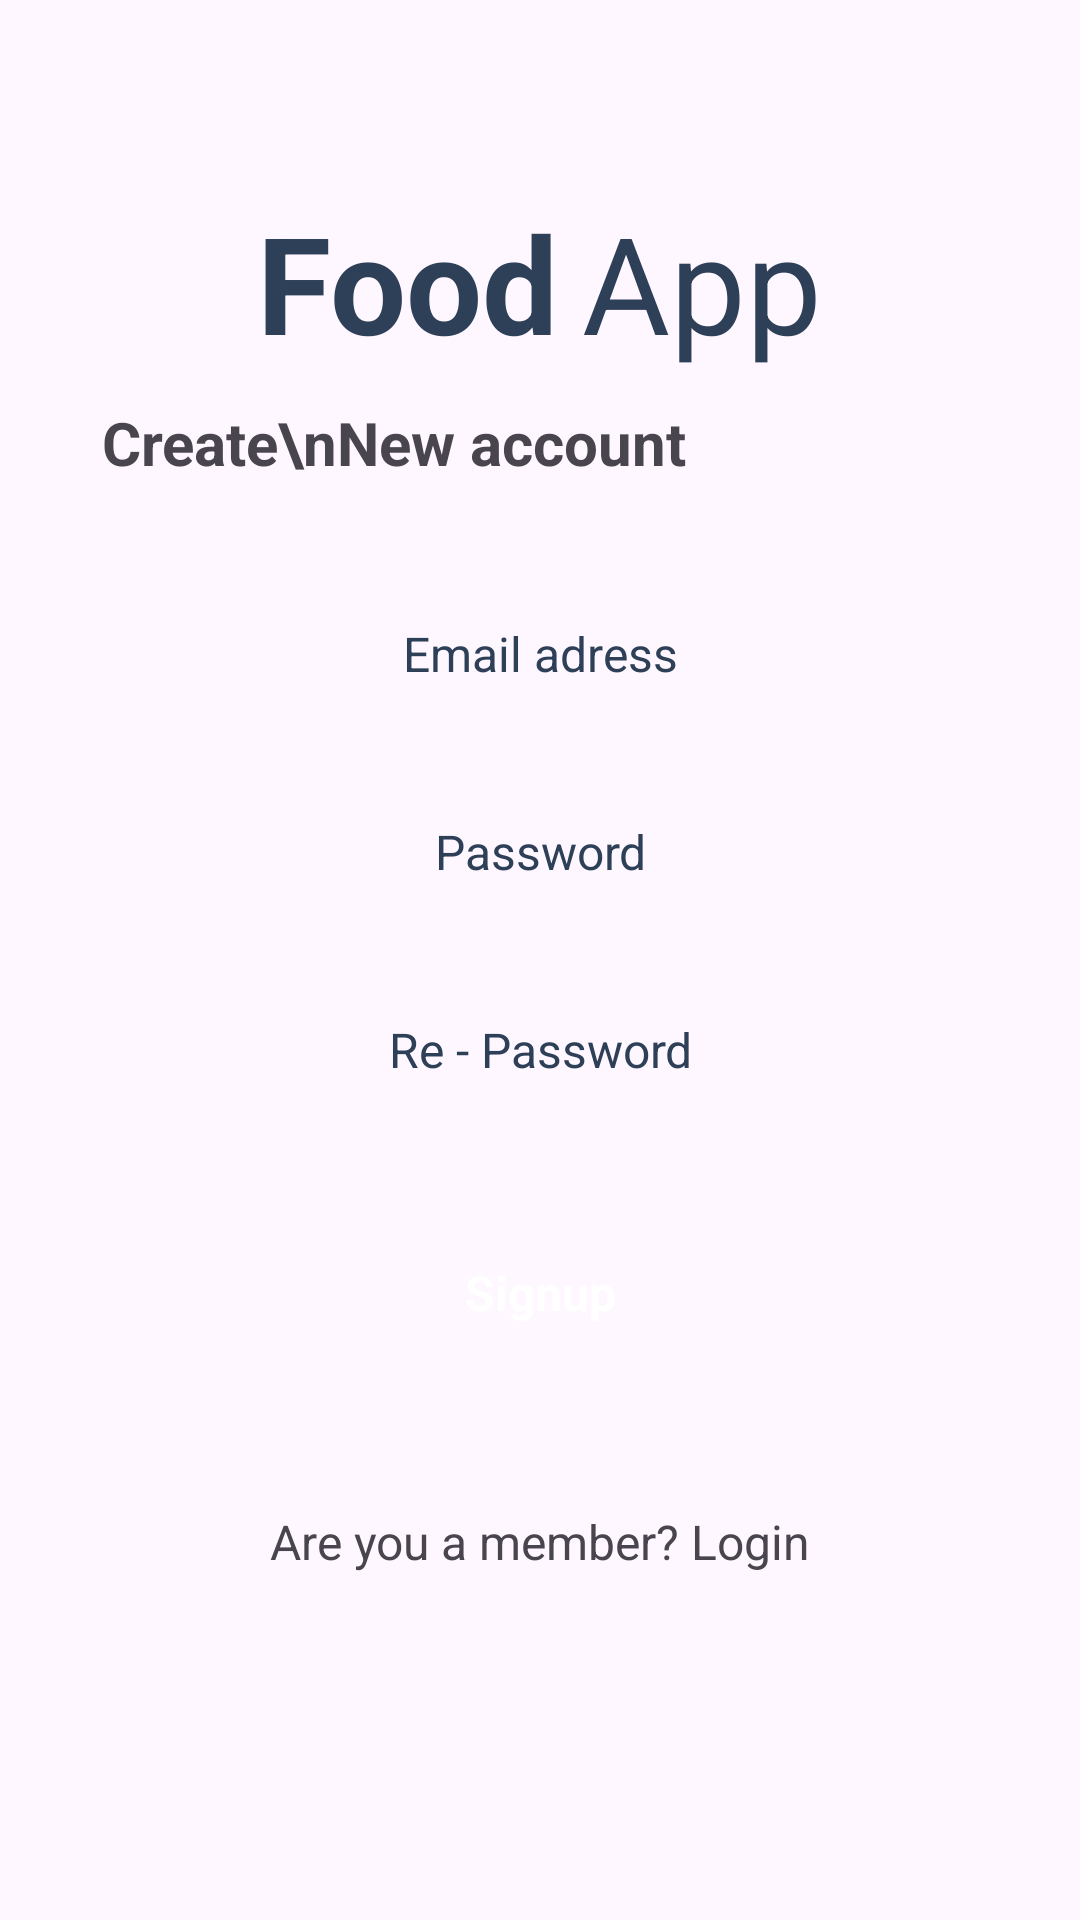

This screen was rendered from an Android layout file. Write that file and the resources it references.
<!-- AndroidManifest.xml: application theme Theme.DoAn_QuanLyNhanVien_Android -->
<!-- res/layout/activity_signup.xml -->
<?xml version="1.0" encoding="utf-8"?>
<androidx.constraintlayout.widget.ConstraintLayout xmlns:android="http://schemas.android.com/apk/res/android"
    xmlns:app="http://schemas.android.com/apk/res-auto"
    xmlns:tools="http://schemas.android.com/tools"
    android:id="@+id/main"
    android:layout_width="match_parent"
    android:layout_height="match_parent"
    tools:context=".MainActivity.SignupActivity">

    <ScrollView
        android:layout_width="match_parent"
        android:layout_height="match_parent">

        <LinearLayout
            android:layout_width="match_parent"
            android:layout_height="wrap_content"
            android:orientation="vertical" />
    </ScrollView>

    <LinearLayout
        android:layout_width="match_parent"
        android:layout_height="match_parent"
        android:orientation="vertical">

        <ImageView
            android:id="@+id/imageView5"
            android:layout_width="match_parent"
            android:layout_height="wrap_content"
            android:layout_marginTop="48dp"
            tools:srcCompat="@drawable/logo" />

        <LinearLayout
            android:layout_width="match_parent"
            android:layout_height="wrap_content"
            android:gravity="center"
            android:orientation="horizontal"
            android:layout_marginTop="16dp">

            <TextView
                android:id="@+id/textView"
                android:layout_width="wrap_content"
                android:layout_height="wrap_content"
                android:text="Food"
                android:textSize="45sp"
                android:textStyle="bold"
                android:layout_marginEnd="8dp"
                android:textColor="@color/blu_grey"/>

            <TextView
                android:id="@+id/textView4"
                android:layout_width="wrap_content"
                android:layout_height="wrap_content"
                android:text="App"
                android:textColor="@color/blu_grey"
                android:textSize="45sp"/>
        </LinearLayout>

        <TextView
            android:id="@+id/textView9"
            android:layout_width="wrap_content"
            android:layout_height="wrap_content"
            android:layout_marginLeft="34dp"
            android:layout_marginTop="10dp"
            android:textStyle="bold"
            android:text="Create\nNew account"
            android:textSize="20sp" />

        <EditText
            android:id="@+id/edtEmai"
            android:layout_width="match_parent"
            android:layout_height="50dp"
            android:layout_marginTop="32dp"
            android:layout_marginEnd="32dp"
            android:layout_marginStart="32dp"
            android:hint="Email adress"
            android:textAlignment="center"
            android:textColorHint="@color/blu_grey"
            android:textSize="16dp"
            android:ems="10"
            android:background="@drawable/edittext_background"
            android:inputType="text"
            />

        <EditText
            android:id="@+id/edtPass"
            android:layout_width="match_parent"
            android:layout_height="50dp"
            android:layout_marginTop="16dp"
            android:layout_marginEnd="32dp"
            android:layout_marginStart="32dp"
            android:hint="Password"
            android:textAlignment="center"
            android:textColorHint="@color/blu_grey"
            android:textSize="16dp"
            android:ems="10"
            android:background="@drawable/edittext_background"
            android:inputType="textPassword"
            />

        <EditText
            android:id="@+id/edtRe_Pass"
            android:layout_width="match_parent"
            android:layout_height="50dp"
            android:layout_marginStart="32dp"
            android:layout_marginTop="16dp"
            android:layout_marginEnd="32dp"
            android:background="@drawable/edittext_background"
            android:ems="10"
            android:hint="Re - Password"
            android:inputType="textPassword"
            android:textAlignment="center"
            android:textColorHint="@color/blu_grey"
            android:textSize="16dp" />

        <androidx.appcompat.widget.AppCompatButton
            android:id="@+id/btnSignup"
            android:layout_width="match_parent"
            android:layout_height="wrap_content"
            android:text="Signup"
            android:textColor="@color/white"
            android:background="@drawable/red_button_background"
            android:layout_margin="32dp"
            style="@android:style/Widget.Button"
            android:textSize="16dp"
            android:textStyle="bold"/>

        <TextView
            android:id="@+id/txtlogin"
            android:layout_width="match_parent"
            android:layout_height="wrap_content"
            android:layout_marginTop="16dp"
            android:text="Are you a member? Login"
            android:textAlignment="center"
            android:textSize="16dp" />

    </LinearLayout>

</androidx.constraintlayout.widget.ConstraintLayout>
<!-- resources referenced by this layout -->
<resources>
  <color name="blu_grey">#2E4058</color>
  <color name="white">#FFFFFFFF</color>
  <style name="Theme.DoAn_QuanLyNhanVien_Android" parent="Base.Theme.DoAn_QuanLyNhanVien_Android" />
  <style name="Base.Theme.DoAn_QuanLyNhanVien_Android" parent="Theme.Material3.DayNight.NoActionBar">
          
          
      </style>
</resources>
